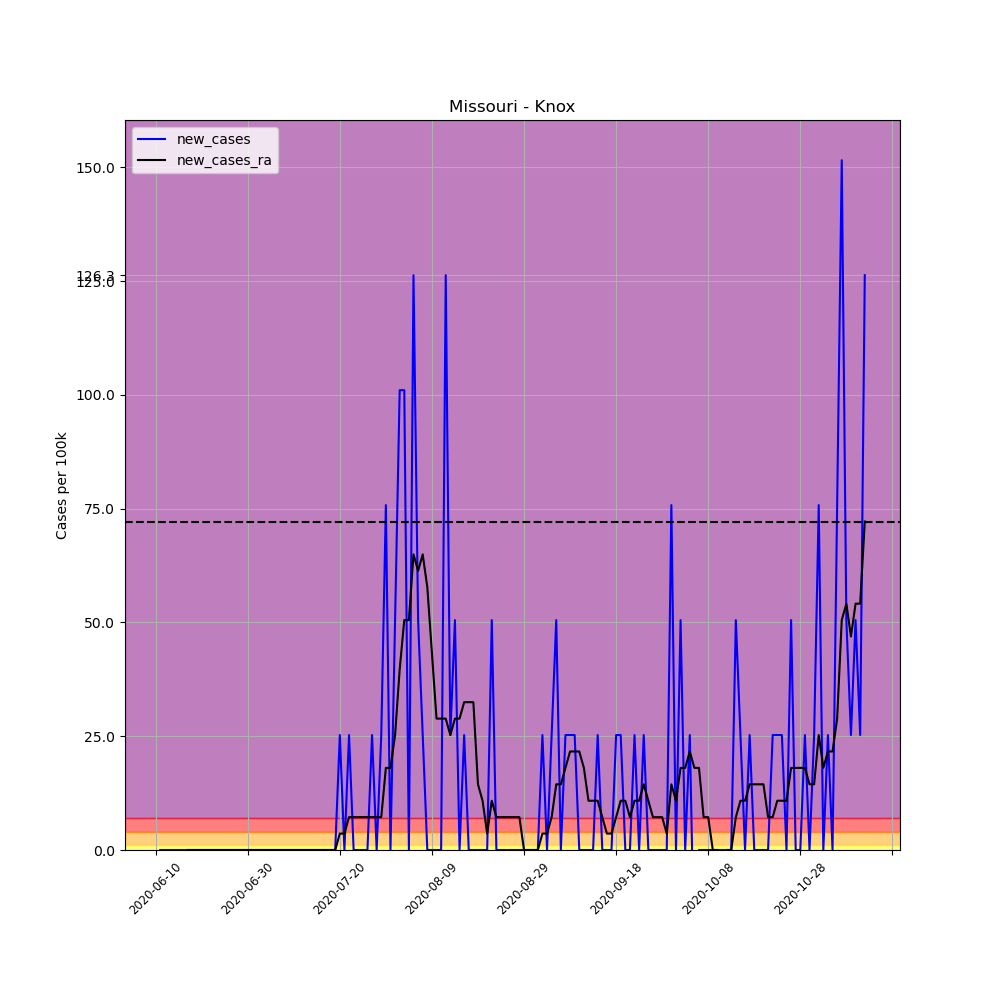

Data behind this chart, as committed beside it:
, date, county, state, fips, cases, deaths, COUNTY, STNAME, CTYNAME, POPESTIMATE2019, per_100k, per_100k_ra, new_cases, new_cases_ra
682832, 2020-06-10, Knox, Missouri, 29103, 2, 0, 103, Missouri, Knox, 3959, 50.52, , , 
682833, 2020-06-11, Knox, Missouri, 29103, 2, 0, 103, Missouri, Knox, 3959, 50.52, , 0.0, 
682834, 2020-06-12, Knox, Missouri, 29103, 2, 0, 103, Missouri, Knox, 3959, 50.52, , 0.0, 
682835, 2020-06-13, Knox, Missouri, 29103, 2, 0, 103, Missouri, Knox, 3959, 50.52, , 0.0, 
682836, 2020-06-14, Knox, Missouri, 29103, 2, 0, 103, Missouri, Knox, 3959, 50.52, , 0.0, 
682837, 2020-06-15, Knox, Missouri, 29103, 2, 0, 103, Missouri, Knox, 3959, 50.52, , 0.0, 
682838, 2020-06-16, Knox, Missouri, 29103, 2, 0, 103, Missouri, Knox, 3959, 50.52, 50.52, 0.0, 
682839, 2020-06-17, Knox, Missouri, 29103, 2, 0, 103, Missouri, Knox, 3959, 50.52, 50.52, 0.0, 0.0
682840, 2020-06-18, Knox, Missouri, 29103, 2, 0, 103, Missouri, Knox, 3959, 50.52, 50.52, 0.0, 0.0
682841, 2020-06-19, Knox, Missouri, 29103, 2, 0, 103, Missouri, Knox, 3959, 50.52, 50.52, 0.0, 0.0
682842, 2020-06-20, Knox, Missouri, 29103, 2, 0, 103, Missouri, Knox, 3959, 50.52, 50.52, 0.0, 0.0
682843, 2020-06-21, Knox, Missouri, 29103, 2, 0, 103, Missouri, Knox, 3959, 50.52, 50.52, 0.0, 0.0
682844, 2020-06-22, Knox, Missouri, 29103, 2, 0, 103, Missouri, Knox, 3959, 50.52, 50.52, 0.0, 0.0
682845, 2020-06-23, Knox, Missouri, 29103, 2, 0, 103, Missouri, Knox, 3959, 50.52, 50.52, 0.0, 0.0
682846, 2020-06-24, Knox, Missouri, 29103, 2, 0, 103, Missouri, Knox, 3959, 50.52, 50.52, 0.0, 0.0
682847, 2020-06-25, Knox, Missouri, 29103, 2, 0, 103, Missouri, Knox, 3959, 50.52, 50.52, 0.0, 0.0
682848, 2020-06-26, Knox, Missouri, 29103, 2, 0, 103, Missouri, Knox, 3959, 50.52, 50.52, 0.0, 0.0
682849, 2020-06-27, Knox, Missouri, 29103, 2, 0, 103, Missouri, Knox, 3959, 50.52, 50.52, 0.0, 0.0
682850, 2020-06-28, Knox, Missouri, 29103, 2, 0, 103, Missouri, Knox, 3959, 50.52, 50.52, 0.0, 0.0
682851, 2020-06-29, Knox, Missouri, 29103, 2, 0, 103, Missouri, Knox, 3959, 50.52, 50.52, 0.0, 0.0
682852, 2020-06-30, Knox, Missouri, 29103, 2, 0, 103, Missouri, Knox, 3959, 50.52, 50.52, 0.0, 0.0
682853, 2020-07-01, Knox, Missouri, 29103, 2, 0, 103, Missouri, Knox, 3959, 50.52, 50.52, 0.0, 0.0
682854, 2020-07-02, Knox, Missouri, 29103, 2, 0, 103, Missouri, Knox, 3959, 50.52, 50.52, 0.0, 0.0
682855, 2020-07-03, Knox, Missouri, 29103, 2, 0, 103, Missouri, Knox, 3959, 50.52, 50.52, 0.0, 0.0
682856, 2020-07-04, Knox, Missouri, 29103, 2, 0, 103, Missouri, Knox, 3959, 50.52, 50.52, 0.0, 0.0
682857, 2020-07-05, Knox, Missouri, 29103, 2, 0, 103, Missouri, Knox, 3959, 50.52, 50.52, 0.0, 0.0
682858, 2020-07-06, Knox, Missouri, 29103, 2, 0, 103, Missouri, Knox, 3959, 50.52, 50.52, 0.0, 0.0
682859, 2020-07-07, Knox, Missouri, 29103, 2, 0, 103, Missouri, Knox, 3959, 50.52, 50.52, 0.0, 0.0
682860, 2020-07-08, Knox, Missouri, 29103, 2, 0, 103, Missouri, Knox, 3959, 50.52, 50.52, 0.0, 0.0
682861, 2020-07-09, Knox, Missouri, 29103, 2, 0, 103, Missouri, Knox, 3959, 50.52, 50.52, 0.0, 0.0
682862, 2020-07-10, Knox, Missouri, 29103, 2, 0, 103, Missouri, Knox, 3959, 50.52, 50.52, 0.0, 0.0
682863, 2020-07-11, Knox, Missouri, 29103, 2, 0, 103, Missouri, Knox, 3959, 50.52, 50.52, 0.0, 0.0
682864, 2020-07-12, Knox, Missouri, 29103, 2, 0, 103, Missouri, Knox, 3959, 50.52, 50.52, 0.0, 0.0
682865, 2020-07-13, Knox, Missouri, 29103, 2, 0, 103, Missouri, Knox, 3959, 50.52, 50.52, 0.0, 0.0
682866, 2020-07-14, Knox, Missouri, 29103, 2, 0, 103, Missouri, Knox, 3959, 50.52, 50.52, 0.0, 0.0
682867, 2020-07-15, Knox, Missouri, 29103, 2, 0, 103, Missouri, Knox, 3959, 50.52, 50.52, 0.0, 0.0
682868, 2020-07-16, Knox, Missouri, 29103, 2, 0, 103, Missouri, Knox, 3959, 50.52, 50.52, 0.0, 0.0
682869, 2020-07-17, Knox, Missouri, 29103, 2, 0, 103, Missouri, Knox, 3959, 50.52, 50.52, 0.0, 0.0
682870, 2020-07-18, Knox, Missouri, 29103, 2, 0, 103, Missouri, Knox, 3959, 50.52, 50.52, 0.0, 0.0
682871, 2020-07-19, Knox, Missouri, 29103, 2, 0, 103, Missouri, Knox, 3959, 50.52, 50.52, 0.0, 0.0
682872, 2020-07-20, Knox, Missouri, 29103, 3, 0, 103, Missouri, Knox, 3959, 75.78, 54.13, 25.26, 3.608
682873, 2020-07-21, Knox, Missouri, 29103, 3, 0, 103, Missouri, Knox, 3959, 75.78, 57.73, 0.0, 3.608
682874, 2020-07-22, Knox, Missouri, 29103, 4, 0, 103, Missouri, Knox, 3959, 101, 64.95, 25.26, 7.217
682875, 2020-07-23, Knox, Missouri, 29103, 4, 0, 103, Missouri, Knox, 3959, 101, 72.17, 0.0, 7.217
682876, 2020-07-24, Knox, Missouri, 29103, 4, 0, 103, Missouri, Knox, 3959, 101, 79.39, 0.0, 7.217
682877, 2020-07-25, Knox, Missouri, 29103, 4, 0, 103, Missouri, Knox, 3959, 101, 86.6, 0.0, 7.217
682878, 2020-07-26, Knox, Missouri, 29103, 4, 0, 103, Missouri, Knox, 3959, 101, 93.82, 0.0, 7.217
682879, 2020-07-27, Knox, Missouri, 29103, 5, 0, 103, Missouri, Knox, 3959, 126.3, 101, 25.26, 7.217
682880, 2020-07-28, Knox, Missouri, 29103, 5, 0, 103, Missouri, Knox, 3959, 126.3, 108.3, 0.0, 7.217
682881, 2020-07-29, Knox, Missouri, 29103, 6, 0, 103, Missouri, Knox, 3959, 151.6, 115.5, 25.26, 7.217
682882, 2020-07-30, Knox, Missouri, 29103, 9, 0, 103, Missouri, Knox, 3959, 227.3, 133.5, 75.78, 18.04
682883, 2020-07-31, Knox, Missouri, 29103, 9, 0, 103, Missouri, Knox, 3959, 227.3, 151.6, 0.0, 18.04
682884, 2020-08-01, Knox, Missouri, 29103, 11, 0, 103, Missouri, Knox, 3959, 277.8, 176.8, 50.52, 25.26
682885, 2020-08-02, Knox, Missouri, 29103, 15, 0, 103, Missouri, Knox, 3959, 378.9, 216.5, 101, 39.69
682886, 2020-08-03, Knox, Missouri, 29103, 19, 0, 103, Missouri, Knox, 3959, 479.9, 267, 101, 50.52
682887, 2020-08-04, Knox, Missouri, 29103, 19, 0, 103, Missouri, Knox, 3959, 479.9, 317.5, 0.0, 50.52
682888, 2020-08-05, Knox, Missouri, 29103, 24, 0, 103, Missouri, Knox, 3959, 606.2, 382.5, 126.3, 64.95
682889, 2020-08-06, Knox, Missouri, 29103, 26, 0, 103, Missouri, Knox, 3959, 656.7, 443.8, 50.52, 61.34
682890, 2020-08-07, Knox, Missouri, 29103, 27, 0, 103, Missouri, Knox, 3959, 682, 508.8, 25.26, 64.95
682891, 2020-08-08, Knox, Missouri, 29103, 27, 0, 103, Missouri, Knox, 3959, 682, 566.5, 0.0, 57.73
... 95 more rows
